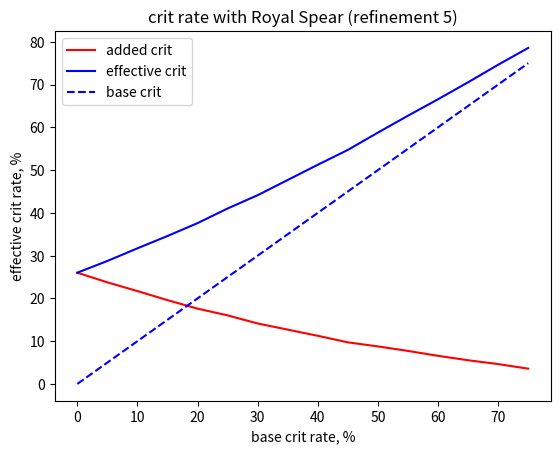

Write Python code to recreate this figure.
import numpy as np
import random
import matplotlib.pyplot as plt

# number of hits to do
EXPERIMENT_SIZE = 100000
# for refinement 1
WEAPON_STACK_VALUE = 0.16
random.seed()
def get_experiment_result_for_crit_value(current_crit):
  result = np.zeros(EXPERIMENT_SIZE)

  crit_stacks = 0
  for index in range(result.shape[0]):
    roll = random.random()
    current_result = roll < current_crit + crit_stacks * WEAPON_STACK_VALUE 
    if current_result:
      crit_stacks = 0
    else:
      # cap is at 5 stacks
      crit_stacks = min(crit_stacks + 1, 5)

    result[index] = int(current_result)
  return result

def get_effective_crit_value(crit_values):
  results = np.zeros((np.shape(crit_values)[0], EXPERIMENT_SIZE))
  for index in range(crit_values.shape[0]):
    results[index] = get_experiment_result_for_crit_value(crit_values[index])
  
  return np.mean(results, axis=1)

def main():
  crit_values = np.arange(0, 0.8, 0.05)
  mean_results = get_effective_crit_value(crit_values)
  plt.plot(
    # added crit
    crit_values * 100, (mean_results - crit_values) * 100, 'r',
    # effective crit
    crit_values * 100, mean_results * 100, 'b',
    # base crit
    crit_values * 100, crit_values * 100, 'b--'
  )
  
  plt.title('crit rate with Royal Spear (refinement 5)')
  plt.xlabel('base crit rate, %')
  plt.ylabel('effective crit rate, %')
  plt.legend(['added crit', 'effective crit', 'base crit'])
  plt.show()


if __name__ == "__main__":
    main()
